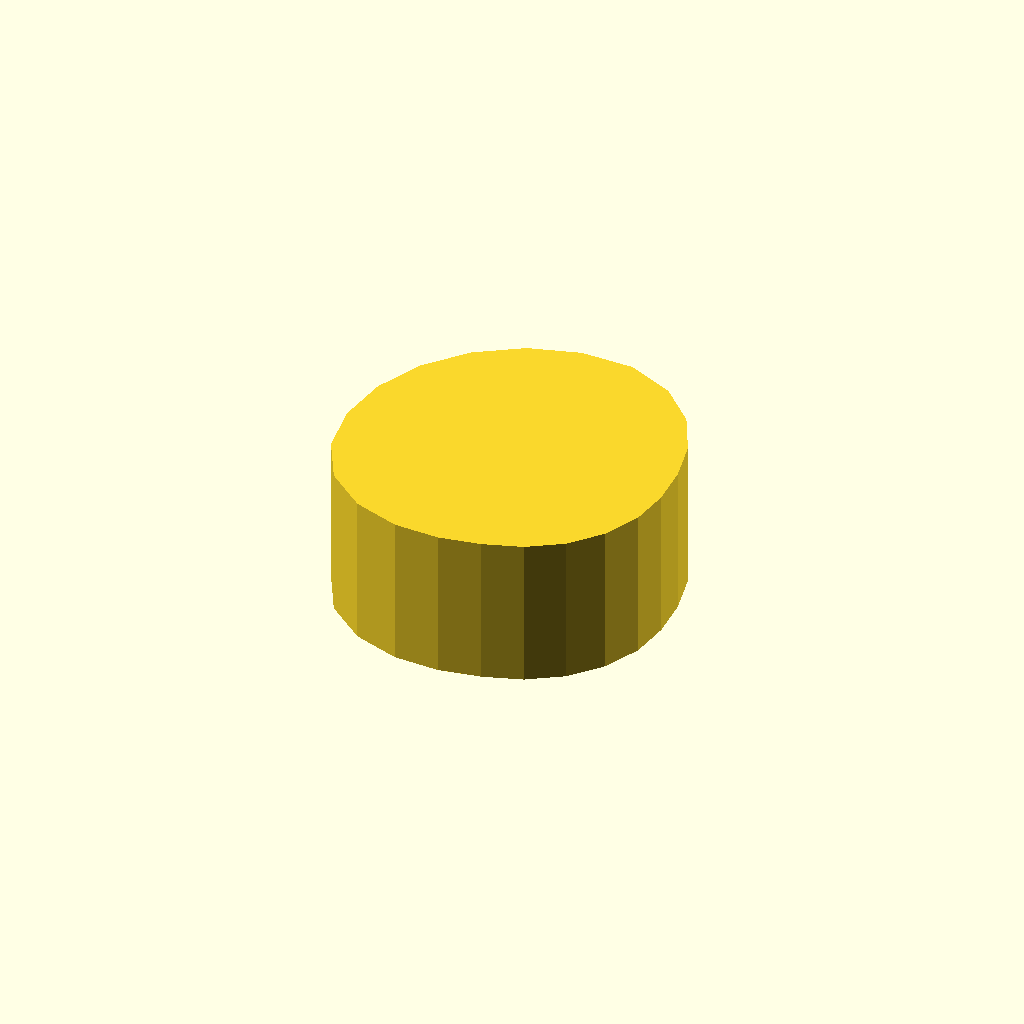
Cell 1: rendered with the file's own defaults.
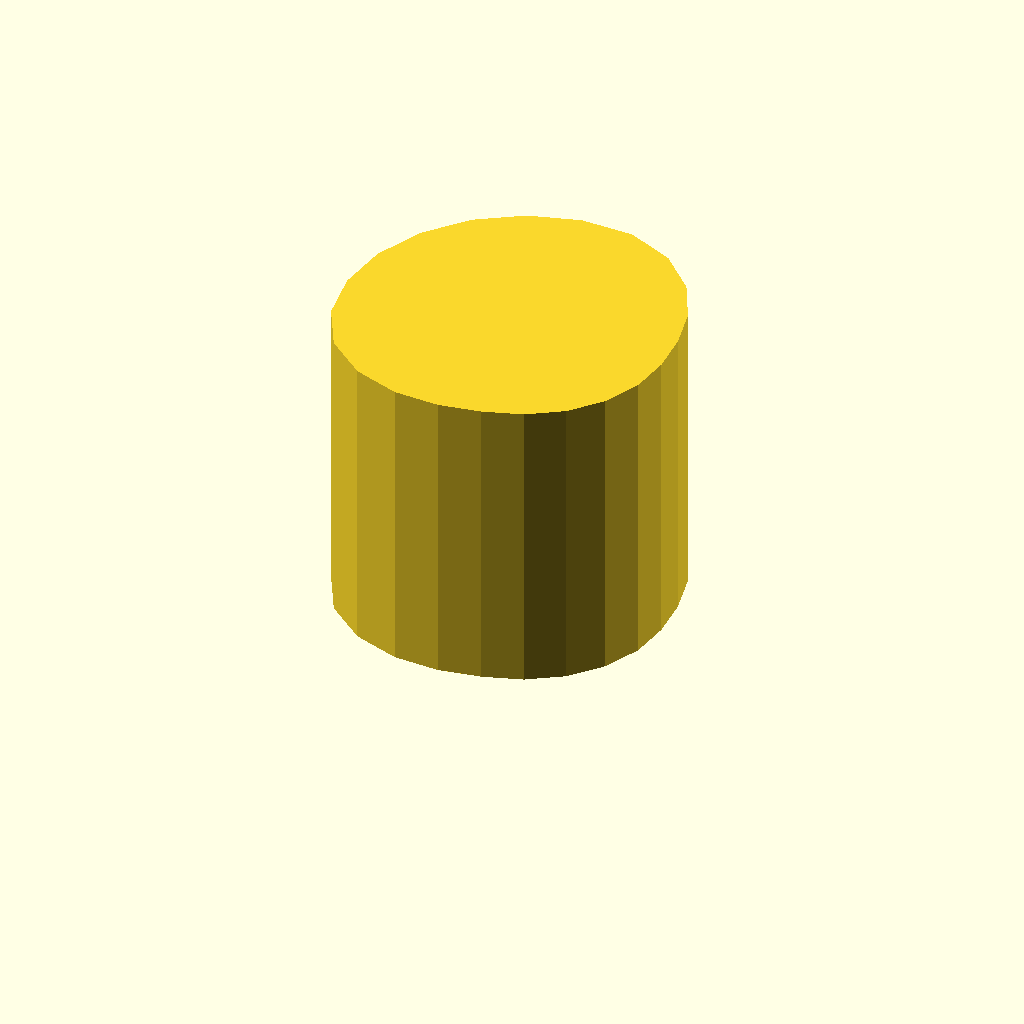
Cell 2: profile_height = 28 (everything else at default).
One fixed orthographic camera (rotation 55°, 0°, 25°; colour scheme Cornfield) for every cell.
OpenSCAD source file optional_data/data/sketch1/camdiscs/part_0057.scad:
$fn = 32;

// ----------------------------------------------------------------------
// Cam disc: base radius 13.0 mm, lift 4.0 mm, 22 profile points
// ----------------------------------------------------------------------

// --- parameters (mm) ---
profile_height = 14;      // extrusion height
profile_points = 22;      // points of the closed outline

profile = [[30, 13.678], [29.808, 17.439], [28.948, 21.356], [27.001, 25.22], [23.759, 28.477], [19.406, 30.413], [14.581, 30.505], [9.938, 29.142], [5.867, 26.526], [2.699, 22.869], [0.689, 18.467], [0, 13.678], [0.689, 8.888], [2.94, 4.642], [6.589, 1.663], [10.837, 0.182], [15.033, 0], [18.869, 0.679], [22.4, 1.853], [25.513, 3.853], [27.936, 6.65], [29.473, 10.015]];  // single closed polygon, 22 points, counter clockwise

// --- the one profile operation ---
linear_extrude(height = profile_height) polygon(points = profile);
Parameter table extracted from the source (name, type, default, range or options):
profile_height: number, default 14
profile_points: number, default 22
